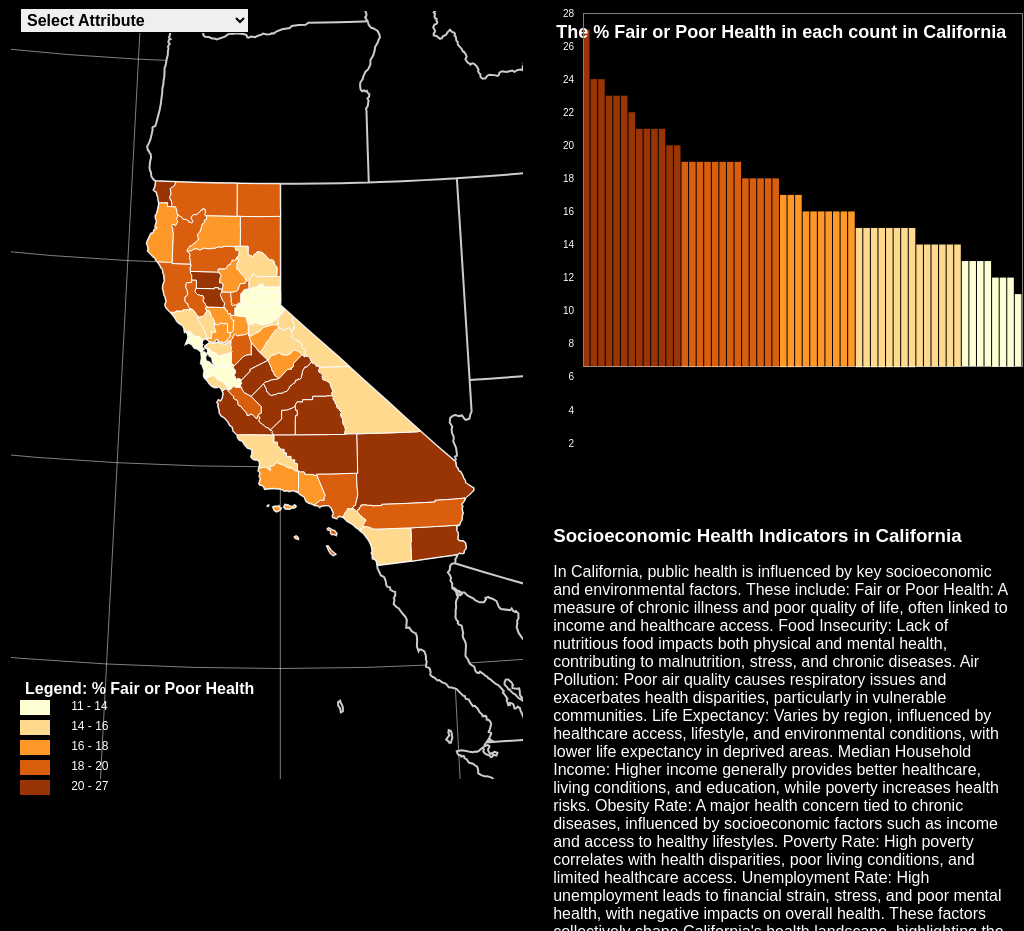
D3 v7 page, settled after 480 driven frames (8 s of simulated time); the page loaded 3 data file(s).

 tags-->

        <!--put your external script links here-->
        
        <script type="text/javascript" src="lib/jquery-3.5.1.js">
// ── js/main.js
//insert code here!
(function () {
var attrArray = ["% Fair or Poor Health", "% Food Insecure", "Air Pollution", "Life Expectancy", 
                     "Median Household Income", "Obesity Rate", "Poverty Rate", "Unemployment Rate"];
var expressed = attrArray[0]; // Initial attribute 

// Chart frame dimensions
var chartWidth = window.innerWidth * 0.475,
    chartHeight = window.innerHeight * 0.473,
    leftPadding = 45,
    rightPadding = 2,
    topBottomPadding = 5,
    chartInnerWidth = chartWidth - leftPadding - rightPadding,
    chartInnerHeight = chartHeight - topBottomPadding * 2,
    translate = "translate(" + leftPadding + "," + topBottomPadding + ")";

// Create a scale to size bars proportionally to frame
var yScale = d3.scaleLinear()
    .range([463,0])
    .domain([0,28]);

window.onload = setMap;

    // Main map setup function
    function setMap() {

        // Map frame dimensions
        var width = window.innerWidth * 0.5,
            height = window.innerHeight * 1;

        // New SVG container for the map
        var map = d3.select("body")
            .append("svg")
            .attr("class", "map")
            .attr("width", width)
            .attr("height", height);

        // Create projection centered on California
        var projection = d3.geoAlbers()
            .center([-.4179, 36.7783])
            .rotate([120, 0, 0])
            .parallels([30, 45])
            .scale(2300)
            .translate([width / 2, height / 2]);

        var path = d3.geoPath().projection(projection);

        var descriptionContainer = d3.select("body").append("div")
            .attr("class", "description-container")
            .style("position", "absolute")
            .style("background", "#000")
            .style("color", "#FFF")
            .style("border-radius", "5px")
            .style("font-family", "Arial, sans-serif")

            .html(`
                 <h3>Socioeconomic Health Indicators in California</h1>
                <p>In California, public health is influenced by key socioeconomic and environmental factors. These include:

                Fair or Poor Health: A measure of chronic illness and poor quality of life, often linked to income and healthcare access.

                Food Insecurity: Lack of nutritious food impacts both physical and mental health, contributing to malnutrition, stress, and chronic diseases.

                Air Pollution: Poor air quality causes respiratory issues and exacerbates health disparities, particularly in vulnerable communities.

                Life Expectancy: Varies by region, influenced by healthcare access, lifestyle, and environmental conditions, with lower life expectancy in deprived areas.

                Median Household Income: Higher income generally provides better healthcare, living conditions, and education, while poverty increases health risks.

                Obesity Rate: A major health concern tied to chronic diseases, influenced by socioeconomic factors such as income and access to healthy lifestyles.

                Poverty Rate: High poverty correlates with health disparities, poor living conditions, and limited healthcare access.

                Unemployment Rate: High unemployment leads to financial strain, stress, and poor mental health, with negative impacts on overall health.

                These factors collectively shape California's health landscape, highlighting the need for targeted interventions in communities facing the greatest challenges.
                <h3>Sources: </h3>
                <p>County Health Rankings & Roadmaps (https://www.countyhealthrankings.org/health-data/california?year=2024&mapView=state)</p>
                `);

        // Using Promise.all() to parallelize asynchronous data loading
        var promises = [
            d3.csv("data/calihealth.csv"),
            d3.json("data/calicounty.topojson"),
            d3.json("data/northamerica.topojson")
        ];
        Promise.all(promises).then(callback);

        function callback(data) {
            var csvData = data[0],
                california = data[1],
                northAmerica = data[2];

            console.log(csvData);
            console.log(california);
            console.log(northAmerica);

            // Convert TopoJSON into GeoJSON
            var northAmericaStates = topojson.feature(northAmerica, northAmerica.objects["North America"]),
                californiaCounties = topojson.feature(california, california.objects.calicounty).features;

            // Join CSV data to GeoJSON counties
            californiaCounties = joinData(californiaCounties, csvData);

            // Set graticule and map elements
            setGraticule(map, path);
            
            // Add states around California to the map
            setStates(map, path, northAmericaStates);

            //Create the color scale
            var colorScale = makeColorScale(csvData);
            
            // Add counties to the map
            setEnumerationUnits(californiaCounties, map, path, colorScale);

            // Add coordinated visualization to the map
            setChart(csvData, colorScale);

            // Create the dropdown for attribute selection
            createDropdown(csvData);

            // Add the intial legend
            setLegend(colorScale, csvData);
        }
    }; // End of setMap()

    // Set graticule (grid lines) on the map
    function setGraticule(map, path) {
        var graticule = d3.geoGraticule().step([5, 5]); // Place graticule lines every 5 degrees of longitude and latitude

        var gratBackground = map.append("path")
            .datum(graticule.outline()) // Bind graticule background
            .attr("class", "gratBackground") // Assign class for styling
            .attr("d", path); // Project graticule

        // Create graticule lines
        var gratLines = map.selectAll(".gratLines")
            .data(graticule.lines()) // Bind graticule lines to each element to be created
            .enter()
            .append("path")
            .attr("class", "gratLines")
            .attr("d", path);
    }

    // Add North America states around California
    function setStates(map, path, northAmericaStates) {
        map.append("path")
            .datum(northAmericaStates)
            .attr("class", "states")
            .attr("d", path);
    }

    // Join CSV data to GeoJSON counties
    function joinData(californiaCounties, csvData) {
        // Loop through the CSV to assign each set of CSV attribute values to GeoJSON region
        for (var i = 0; i < csvData.length; i++) {
            var csvRegion = csvData[i]; // The current region
            var csvKey = csvRegion.NAME; // The CSV primary key

            // Loop through the GeoJSON region to find the correct region (county)
            for (var a = 0; a < californiaCounties.length; a++) {
                var geojsonProps = californiaCounties[a].properties; // The current county geoJSON properties
                var geojsonKey = geojsonProps.NAME; // GeoJSON primary key

                // Where primary keys match, transfer CSV data to GeoJSON properties object
                if (geojsonKey == csvKey) {
                    // Assign all attributes and values
                    attrArray.forEach(function (attr) {
                        var val = parseFloat(csvRegion[attr]);
                        if (!isNaN(val)) {
                            geojsonProps[attr] = val; // Assign attribute and value to GeoJSON properties
                        }
                    });
                }
            }
        }

        return californiaCounties; // Return modified counties with joined data
    }

    function makeColorScale(data){
    	var colorClasses = ['#ffffd4','#fed98e','#fe9929','#d95f0e','#993404'];

    	//create color scale generator
   		 var colorScale = d3.scaleQuantile()
        .range(colorClasses);

    	//build array of all values of the expressed attribute
    	var domainArray = [];
    	for (var i=0; i<data.length; i++){
        	var val = parseFloat(data[i][expressed]);
        	domainArray.push(val);
    	};

    	//assign array of expressed values as scale domain
    	colorScale.domain(domainArray);

    	return colorScale;
	};

    // Set enumeration units (counties) on the map
    function setEnumerationUnits(californiaCounties, map, path, colorScale) {
        // Add California counties to the map
        var counties = map.selectAll(".county")
            .data(californiaCounties)
            .enter()
            .append("path")
            .attr("class", function (d) {
                return "county " + d.properties.NAME.replace(/\s+/g, "_");
            })
            .attr("d", path)
            	.style("fill", function(d){            
                var value = d.properties[expressed];            
                if(value) {                
                    return colorScale(d.properties[expressed]);            
                } else {                
                    return "#ccc";            
                }    
            })
            .on("mouseover", function(event, d){
                highlight(d.properties);
                moveLabel(d.properties);
            })
            .on("mouseout", function(event, d){
                dehighlight(d.properties);
            })
            

        var desc = counties.append("desc")
            .text('{"stroke": "#FFF" , "stroke-width" : "1px"}');
    }
    //function to create a coordinated bar chart
    function setChart(csvData, colorScale){

        // Create a second svg element to hold the bar chart
        var chart = d3.select("body")
            .append("svg")
            .attr("width", chartWidth)
            .attr("height", chartHeight)
            .attr("class", "chart");

        // Create a rectangel for chart background fill
        var chartBackground = chart.append("rect")
            .attr("class", chartBackground)
            .attr("width", chartInnerWidth)
            .attr("height", chartInnerHeight)
            .attr("transform", translate);

        // Set bars for each county
         var bars = chart.selectAll(".bar")
            .data(csvData)
            .enter()
            .append("rect")
            .sort(function(a, b){
                return b[expressed]-a[expressed]
            })
            .attr("class", function(d){
                return "bar " + d.NAME.replace(/\s+/g, "_");
            })
            .attr("width", chartInnerWidth / csvData.length - 1)
            .on("mouseover", function (event, d){
                highlight(d);
                moveLabel(d)
            })
            .on("mouseout", function(event, d){
                dehighlight (d)
            });
            
        var desc = bars.append("desc")
            .text('{"stroke": "none", "stroke-width": "0px"}');

        // Create a text element for the Chart title
        var chartTitle = chart.append("text")
            .attr("x", chartWidth/2 )
            .attr("y", 30)
            .attr("text-anchor", "middle")
            .attr("class", "chartTitle")
            .text("The " + expressed + " in each county in California");

        // Create vertical axis generator
        var yAxis = d3.axisLeft()
            .scale(yScale);

        // Place Axis
        var axis = chart.append("g")
            .attr("class", "axis")
            .attr("transform", translate)
            .call(yAxis);

        //Create frame for chart border

        var chartFrame = chart.append("rect")
            .attr("class", "chartFrame")
            .attr("width", chartInnerWidth)
            .attr("height", chartInnerHeight)
            .attr("transform", translate);

        updateChart(bars, csvData.length, colorScale);
    };

    // Function to create a dropdown menu for attribute selection
    function createDropdown(csvData){
        // Add select element
        var dropdown = d3.select("body")
            .append("select")
            .attr("class", "dropdown")
            .on("change", function(){
                changeAttribute(this.value, csvData)
            });

        // Add initial option
        var titleOption = dropdown.append("option")
            .attr("class", "titleOption")
            .attr("disabled", "true")
            .text("Select Attribute");

        // Add attribute name options
        var attrOptions = dropdown.selectAll("attrOption")
            .data(attrArray)
            .enter()
            .append("option")
            .attr("value", function(d){ return d })
            .text(function(d){ return d });
    };
    //Dropdown change event handler
    function changeAttribute(attribute, csvData){
        // change the expressed attribute 
        expressed = attribute;

        // Recreate the color scale 
        var colorScale = makeColorScale(csvData);

        var domainArray = [];
        for (var i = 0; i < csvData.length; i++) {
            var val = parseFloat(csvData[i][expressed]);
            if (!isNaN(val)) domainArray.push(val);
        }

        // dynamically update the domain for the yScale
        var minVal = d3.min(domainArray);
        var maxVal = d3.max(domainArray);

        var buffer = (maxVal - minVal) * 0.15;

        yScale.domain([Math.max(0, minVal - buffer), (maxVal+ buffer)]); 

        // Recolor enumerated untis
        var counties = d3.selectAll(".county")
            .transition()
            .duration(1000)
            .style("fill", function (d){
                var value = d.properties[expressed];
                if (value) {
                    return colorScale(d.properties[expressed]);
                 } else {
                     return "#ccc"
            }
        });
        // Sort, Resize, and Recolor the bars
        var bars = d3.selectAll(".bar")
            // Sort
            .sort(function(a, b){
                return b[expressed]-a[expressed];
            })
            .transition() // Add animation
            .delay(function (d, i){
                return i *20
            })
            .duration(250)
        
        updateChart(bars, csvData.length, colorScale);

        //Update legend
        d3.select(".legend").remove()
        setLegend(colorScale, csvData);

        var yAxis = d3.axisLeft()
            .scale(yScale);

        d3.select(".axis")
            .transition()
            .duration(1000)
            .call(yAxis);

    };
    // Function to set position, size, and color of the bar in chart
    function updateChart(bars, n, colorScale) {
        // Position bars
        bars.attr("x", function(d, i) {
                return i * (chartInnerWidth/n) + leftPadding})
            // Size/Resize of bars
            .attr("height", function(d, i){
                var barHeight = chartInnerHeight - Math.floor(yScale(parseFloat(d[expressed])));
                return barHeight > 0 ? barHeight : 0;
            })
            .attr("y", function(d, i){
                return yScale(parseFloat(d[expressed])) + topBottomPadding;
            })            
            // Color/Recolor bars
             .style("fill", function(d){            
            var value = d[expressed];            
            if(value) {                
                return colorScale(value);            
            } else {                
                return "#ccc";            
            }    
        });
         // Update the chart title
        var chartTitle = d3.select(".chartTitle")
            .text("The " + expressed + " in each count in California");
    };
    // Function to highlight enumeration units and bars
    function highlight(props) {
        
        var countyName = props.NAME.replace(/\s+/g, "_");
    
        var selectedCounty = d3.selectAll("." + countyName)

    // Highlight map elements (counties)
        selectedCounty
            .style("stroke", "red")
            .style("stroke-width", "3")

        // Make the highlighted county on top
        selectedCounty.each(function(){
            this.parentNode.appendChild(this)
        });

    // Highlight chart elements (bars)
        var selectedBar = d3.selectAll("." + countyName)
            .style("stroke", "red")
            .style("stroke-width", "2");
            
        //dynamic lables
       setLabel(props)
};

    function getStyle(element, styleName) {
        var styleText = d3.select(element)
                .select("desc")
                .text();


        var styleObject = JSON.parse(styleText);
                return styleObject[styleName];

        };

    // Function to reset the element style on mouseout
    function dehighlight(props) {
        
        var countyName = props.NAME.replace(/\s+/g, "_");

        // Reset map elements (counties)
        var selectedMap = d3.selectAll("." + countyName)
            .style("stroke", function() {
                return getStyle(this, "stroke");
         })
            .style("stroke-width", function() {
                return getStyle(this, "stroke-width");
        });

    // Reset chart elements (bars)
        var selectedBar = d3.selectAll("." + countyName)
            .style("stroke", function() {
                return getStyle(this, "stroke");
            })
            .style("stroke-width", function() {
                return getStyle(this, "stroke-width");
            });


        d3.select(".infolabel").remove()
        
        };

    // Function to create dynamic lables
    function setLabel(props){
    //label content
        var labelAttribute = "<h1>" + props[expressed] +
        "</h1><b>" + expressed + "</b>";

    //create info label div
        var infolabel = d3.select("body")
            .append("div")
            .attr("class", "infolabel")
            .attr("id", props.NAME + "_label")
            .html(labelAttribute);

        var regionName = infolabel.append("div")
            .attr("class", "labelname")
            .html(props.NAME);
        };

    //function to move info label with mouse
    function moveLabel(){
    //get width of label
        var labelWidth = d3.select(".infolabel")
            .node()
            .getBoundingClientRect()
            .width;

    //use coordinates of mousemove event to set label coordinates
        var x1 = event.clientX + 10,
            y1 = event.clientY - 75,
            x2 = event.clientX - labelWidth - 10,
            y2 = event.clientY + 25;

    //horizontal label coordinate, testing for overflow
        var x = event.clientX > window.innerWidth - labelWidth - 20 ? x2 : x1; 
        //vertical label coordinate, testing for overflow
        var y = event.clientY < 75 ? y2 : y1; 

        d3.select(".infolabel")
            .style("left", x + "px")
            .style("top", y + "px");
    };

    // Function to create a legen
    function setLegend(colorScale, csvData){
        // define the legen size and position
        var legendWidth = window.innerWidth * 0.25,
            legendHeight = window.innerHeight *.1;

        // get map height dynamically
        var mapHeight = d3.select(".map").node().getBoundingClientRect().height;

        // Calculate the position from the bottom
        var bottomMargin = mapHeight;

        //create the SVG for the legend
        var legend = d3.select("body")
            .append("svg")
            .attr("class", "legend")
            .attr("width", legendWidth)
            .attr("height", legendHeight + 30)
            

        // define the color classes (range) and labels
        var colorClasses = colorScale.range();
        var classLabels = [];

        for (var i = 0; i < colorClasses.length; i++) {
            //Get the range for each color class 
            var minVal = colorScale.invertExtent(colorClasses[i])[0];
            var maxVal = colorScale.invertExtent(colorClasses[i])[1];
            classLabels.push(`${Math.round(minVal)} - ${Math.round(maxVal)}`);
        }

        legend.append("text")
            .attr("class", "legendTitle")
            .attr("x", 5)
            .attr("y", 14)  // Adjust Y positioning
            .style("font-size", "16px") // Make the title larger
            .style("font-weight", "bold")
            .style("fill", "#FFF") // Ensure it's white and visible
            .text("Legend: " + expressed);

        // Create a group for the legend items
        var legendItem = legend.selectAll(".legendItem")
            .data(colorClasses)
            .enter()
            .append("g")
            .attr("class", "legendItem")
            .attr("transform", function (d, i){
                return "translate(0," + (i * 20 ) + ")";
            });

        //create a rectange for each color class
        legendItem.append("rect")
            .attr("width", legendWidth / colorClasses.length)
            .attr("height", 15)
            .attr("y", 20)
            .style("fill", function (d){ return d; });

        //add labels
        legendItem.append("text")
            .attr("x", (legendWidth / colorClasses.length))
            .attr("y", 30)
            .attr("text-anchor","start")
            .text(function(d, i){ return classLabels[i]; });
    };
})();

### data: data/calihealth.csv
?NAME, Median Household Income, Poverty Rate, Unemployment Rate, Life Expectancy, Obesity Rate, Air Pollution, % Fair or Poor Health, % Food Insecure
Alameda, 121190, 10, 3.3, 82.2, 25, 9.4, 13, 8
Alpine, 71646, 27, 5.4, 79.2, 29, 3.6, 15, 10
Amador, 74356, 12, 4.4, 78.8, 30, 6.4, 15, 9
Butte, 63353, 19, 4.5, 76.6, 31, 7.1, 17, 13
Calaveras, 73175, 16, 3.6, 78.6, 31, 5.5, 16, 11
Colusa, 72963, 14, 11.6, 79.5, 33, 7, 22, 12
Contra Costa, 119667, 10, 3.5, 81.6, 24, 7.8, 14, 8
Del Norte, 57297, 23, 5.1, 74.6, 33, 6.1, 21, 13
El Dorado, 104859, 7, 3.4, 81.1, 28, 7, 13, 8
Fresno, 68693, 25, 6.4, 76.6, 37, 11.7, 21, 14
Glenn, 63247, 19, 5.3, 76.2, 32, 7.8, 21, 11
Humboldt, 57660, 21, 4, 76.4, 33, 6.8, 17, 14
Imperial, 55523, 28, 14.7, 77.4, 38, 10.8, 27, 17
Inyo, 64332, 14, 3.7, 77, 29, 5.2, 15, 10
Kern, 65981, 24, 6.9, 74.9, 37, 12.9, 23, 13
Kings, 63683, 21, 7, 77.3, 35, 12.3, 23, 12
Lake, 51848, 23, 5, 74.6, 34, 3.1, 19, 13
Lassen, 60308, 17, 4.5, 76.5, 32, 6, 19, 10
Los Angeles, 82455, 18, 4.9, 80.1, 29, 13.4, 18, 11
Madera, 71273, 31, 6.1, 77.4, 36, 10, 23, 12
Marin, 135960, 8, 2.7, 84.7, 23, 6.4, 11, 7
Mariposa, 66513, 21, 4.5, 78.5, 30, 7.1, 16, 12
Mendocino, 63621, 23, 4.1, 77.2, 32, 6, 18, 13
Merced, 65253, 26, 7.7, 76.9, 33, 9.6, 24, 14
Modoc, 51166, 28, 5.5, 75.8, 33, 5.8, 19, 14
Mono, 79105, 11, 3.7, 98.9, 30, 8.5, 15, 8
Monterey, 91450, 16, 5.9, 81.3, 28, 5.5, 20, 10
Napa, 98580, 9, 3.2, 81.4, 28, 5.9, 15, 8
Nevada, 80069, 12, 3.4, 80, 28, 6.3, 13, 9
Orange, 106047, 11, 3.2, 81.8, 25, 9.4, 14, 8
Placer, 106114, 6, 3.1, 81.8, 26, 7.2, 12, 7
Plumas, 66725, 18, 6.5, 77.5, 30, 12.2, 15, 12
Riverside, 86350, 13, 4.2, 78.5, 36, 12.7, 18, 9
Sacramento, 83985, 15, 3.9, 78.4, 32, 8.4, 16, 10
San Benito, 106560, 8, 5, 80.4, 31, 4.9, 18, 7
San Bernardino, 78779, 18, 4.1, 76.1, 38, 15.6, 21, 10
San Diego, 98365, 13, 3.4, 80.8, 24, 13.8, 15, 9
San Francisco, 135366, 8, 2.5, 82.9, 19, 7.7, 13, 10
San Joaquin, 84738, 16, 5.2, 76.6, 33, 9.8, 19, 11
San Luis Obispo, 88578, 11, 3, 81.2, 31, 7, 14, 8
San Mateo, 143795, 7, 2.4, 84.5, 21, 7, 12, 7
Santa Barbara, 89334, 16, 3.5, 81, 30, 6.8, 17, 9
Santa Clara, 150502, 7, 2.6, 84.1, 19, 9.2, 12, 7
Santa Cruz, 99256, 12, 4.8, 82.1, 25, 6.5, 14, 9
Shasta, 66312, 16, 4.6, 74.9, 31, 6.6, 16, 12
Sierra, 63939, 14, 4.2, 81.7, 30, 5.1, 14, 9
Siskiyou, 51593, 18, 5.7, 74.3, 33, 5.8, 18, 14
Solano, 92711, 12, 4.2, 79.4, 30, 9, 16, 8
Sonoma, 96312, 9, 3.1, 81.1, 29, 5.7, 14, 8
Stanislaus, 75249, 19, 5.4, 76, 35, 10.6, 20, 11
Sutter, 66071, 18, 6.6, 77.5, 32, 8.5, 19, 12
Tehama, 58900, 19, 4.8, 75, 34, 5.4, 19, 13
Trinity, 49485, 24, 4.6, 73.9, 33, 5.3, 19, 15
Tulare, 64313, 24, 8.2, 76.2, 36, 12.9, 24, 14
Tuolumne, 70108, 15, 4.5, 77, 30, 6.8, 15, 11
Ventura, 101981, 13, 3.7, 81.3, 27, 7.9, 16, 8
Yolo, 82359, 15, 4, 80.6, 28, 7.7, 16, 10
Yuba, 63626, 19, 5.5, 75.6, 34, 8.7, 19, 12

### data: data/calicounty.topojson
{
 "type": "Topology",
 "arcs": [
  [
   [
    5198,
    71
   ],
   [
    3,
    108
   ],
   [
    -2,
    324
   ],
   [
    15,
    1
   ],
   [
    -2,
    325
   ]
  ],
  [
   [
    5212,
    829
   ],
   [
    338,
    4
   ],
   [
    262,
    2
   ],
   [
    312,
    4
   ]
  ],
  [
   [
    6124,
    839
   ],
   [
    -58,
    -19
   ],
   [
    12,
    -45
   ],
   [
    -14,
    -58
   ],
   [
    24,
    -40
   ],
   [
    6,
    -53
   ],
   [
    -15,
    -108
   ],
   [
    19,
    -32
   ],
   "... 13 more items"
  ],
  [
   [
    5198,
    71
   ],
   [
    -266,
    -30
   ],
   [
    -373,
    -41
   ],
   [
    -7,
    78
   ],
   [
    -19,
    50
   ],
   [
    -57,
    29
   ],
   [
    0,
    77
   ],
   [
    -16,
    49
   ],
   "... 6 more items"
  ],
  [
   [
    4264,
    795
   ],
   [
    11,
    59
   ],
   [
    44,
    17
   ],
   [
    0,
    30
   ]
  ],
  [
   [
    4319,
    901
   ],
   [
    86,
    -12
   ],
   [
    81,
    -41
   ],
   [
    1,
    -15
   ],
   [
    131,
    -4
   ],
   [
    332,
    0
   ],
   [
    262,
    0
   ]
  ],
  [
   [
    213,
    8272
   ],
   [
    -21,
    95
   ],
   [
    0,
    33
   ],
   [
    -23,
    58
   ],
   [
    -13,
    67
   ],
   [
    -26,
    2
   ],
   [
    -38,
    34
   ],
   [
    27,
    69
   ],
   "... 3 more items"
  ],
  [
   [
    558,
    8768
   ],
   [
    -29,
    -89
   ],
   [
    -87,
    -69
   ],
   [
    22,
    -127
   ],
   [
    -30,
    -79
   ],
   [
    17,
    -12
   ],
   [
    2,
    -45
   ],
   [
    21,
    -6
   ],
   "... 2 more items"
  ],
  "... 176 more items"
 ],
 "transform": {
  "scale": [
   0.001598,
   0.00108
  ],
  "translate": [
   -124.4,
   32.53
  ]
 },
 "objects": {
  "calicounty": {
   "type": "GeometryCollection",
   "geometries": [
    "{... 3 keys}",
    "{... 3 keys}",
    "{... 3 keys}",
    "{... 3 keys}",
    "{... 3 keys}",
    "{... 3 keys}",
    "{... 3 keys}",
    "{... 3 keys}",
    "... 50 more items"
   ]
  }
 }
}

### data: data/northamerica.topojson
{
 "type": "Topology",
 "arcs": [
  [
   [
    56227,
    6718
   ],
   [
    -43,
    27
   ]
  ],
  [
   [
    56184,
    6745
   ],
   [
    17,
    46
   ],
   [
    26,
    12
   ],
   [
    0,
    -85
   ]
  ],
  [
   [
    56227,
    6718
   ],
   [
    -39,
    2
   ],
   [
    -4,
    25
   ]
  ],
  [
   [
    51995,
    8328
   ],
   [
    6,
    -58
   ]
  ],
  [
   [
    52001,
    8270
   ],
   [
    1,
    -47
   ],
   [
    14,
    -61
   ],
   [
    5,
    -118
   ],
   [
    -14,
    -56
   ],
   [
    -21,
    -27
   ],
   [
    13,
    -46
   ]
  ],
  [
   [
    51999,
    7915
   ],
   [
    -67,
    5
   ],
   [
    -44,
    49
   ]
  ],
  [
   [
    51888,
    7969
   ],
   [
    -8,
    49
   ],
   [
    -24,
    47
   ],
   [
    -18,
    9
   ],
   [
    6,
    40
   ],
   [
    -20,
    76
   ],
   [
    0,
    48
   ],
   [
    24,
    39
   ],
   "... 1 more items"
  ],
  [
   [
    51855,
    8330
   ],
   [
    10,
    -12
   ],
   [
    28,
    32
   ],
   [
    50,
    -17
   ],
   [
    52,
    -5
   ]
  ],
  "... 1,535 more items"
 ],
 "transform": {
  "scale": [
   0.002065,
   0.001041
  ],
  "translate": [
   -179.1,
   11.04
  ]
 },
 "objects": {
  "North America": {
   "type": "GeometryCollection",
   "geometries": [
    "{... 3 keys}",
    "{... 3 keys}",
    "{... 3 keys}",
    "{... 3 keys}",
    "{... 3 keys}",
    "{... 3 keys}",
    "{... 3 keys}",
    "{... 3 keys}",
    "... 375 more items"
   ]
  }
 }
}